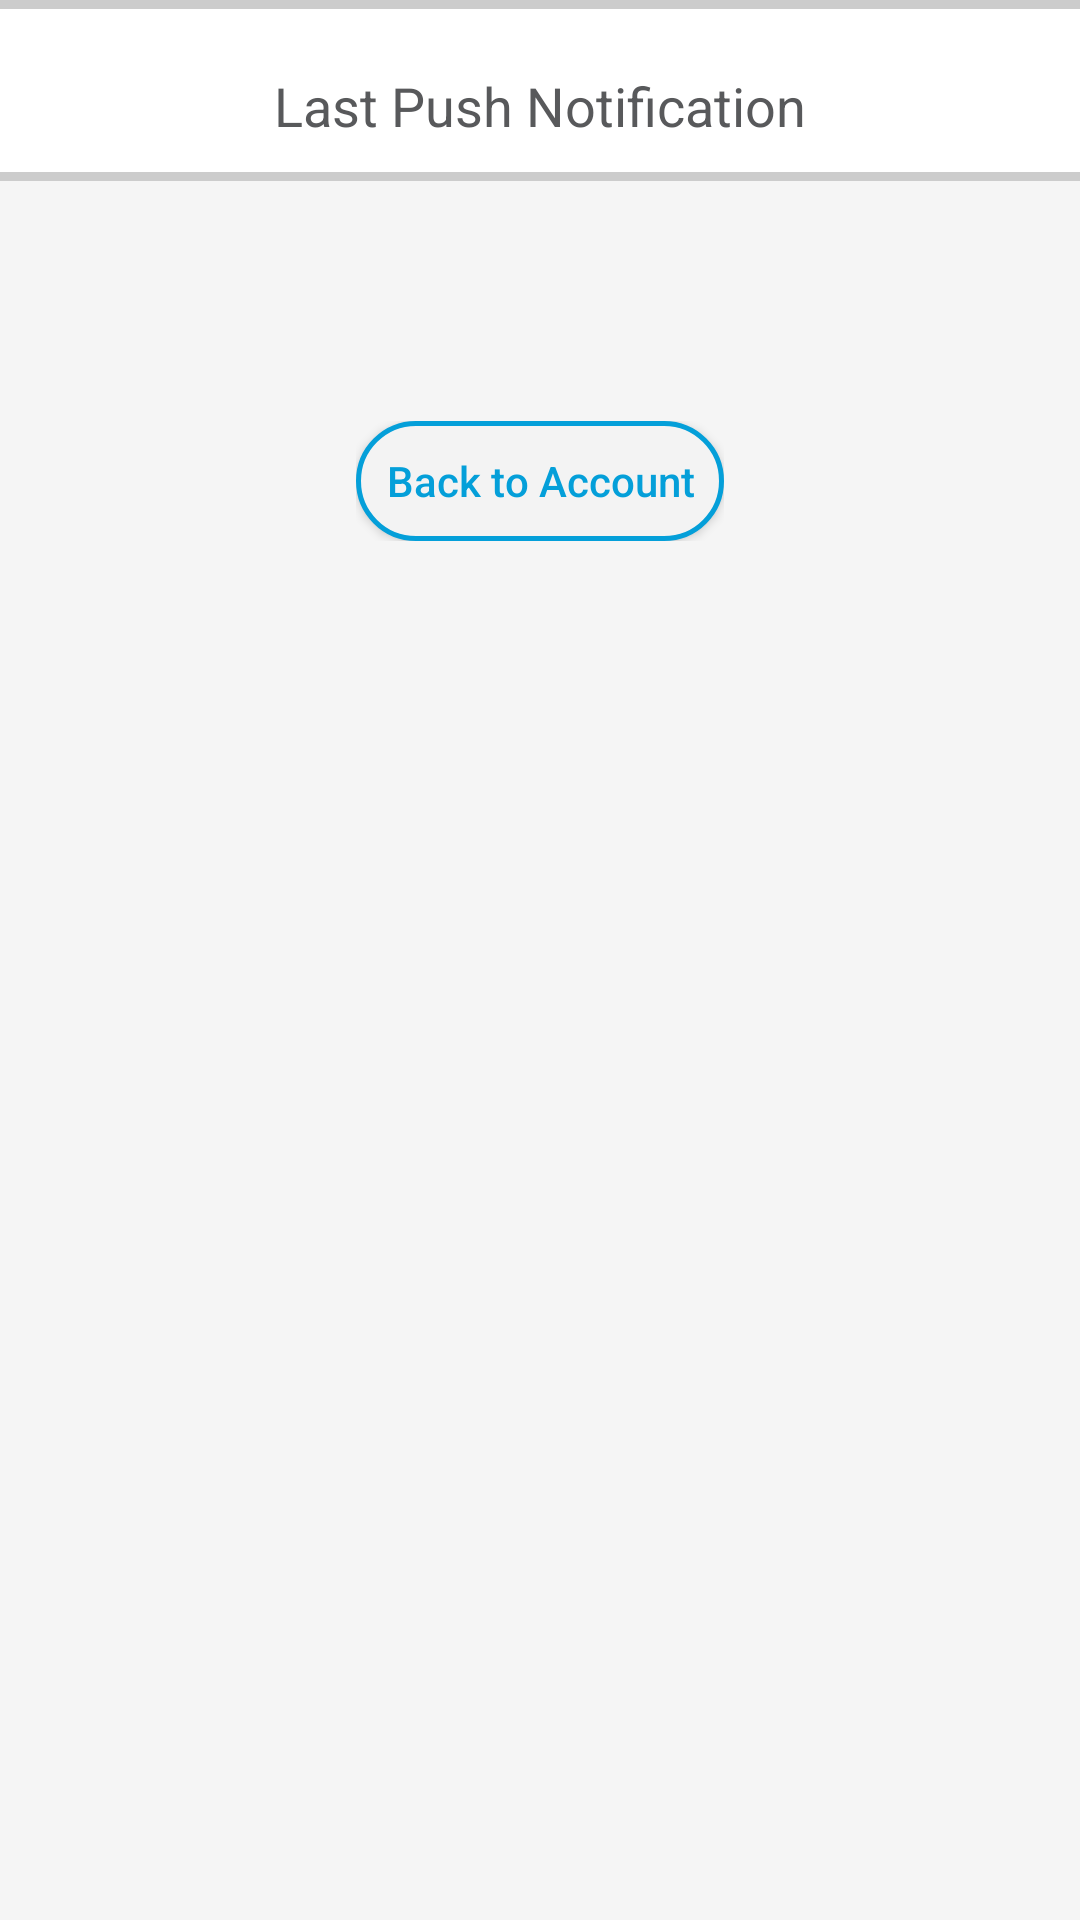

This screen was rendered from an Android layout file. Write that file and the resources it references.
<!-- AndroidManifest.xml: application theme AppTheme -->
<!-- res/layout/last_push_notification.xml -->
<?xml version="1.0" encoding="utf-8"?>
<LinearLayout xmlns:android="http://schemas.android.com/apk/res/android"
        xmlns:app="http://schemas.android.com/apk/res-auto"
        android:id="@+id/commonLayout"
        android:layout_width="match_parent"
        android:layout_height="match_parent"
        android:gravity="center"
        android:background="@android:color/white"
        android:orientation="vertical">
    <LinearLayout android:layout_width="match_parent" android:layout_height="3dp"
            android:background="#CCCCCC" ></LinearLayout>
    <TextView
            android:layout_width="match_parent"
            android:layout_height="wrap_content"
            android:layout_gravity="top|center"
            android:layout_marginTop="20dp"
            android:gravity="center"
            android:text="@string/last_push_notification"
            android:textColor="#58595B"
            android:textSize="18sp" />



    <LinearLayout
            android:layout_width="match_parent"
            android:layout_height="match_parent"
            android:layout_marginTop="10dp"
            android:background="#F5F5F5"
            android:gravity="center_horizontal"
            android:orientation="vertical">


        <LinearLayout
                android:layout_width="match_parent"
                android:layout_height="3dp"
                android:background="#CCCCCC"></LinearLayout>


        <LinearLayout
                android:id="@+id/identityLayout"
                android:layout_width="match_parent"
                android:layout_height="wrap_content"
                android:layout_margin="10dp"
                android:orientation="vertical"></LinearLayout>

        <ScrollView android:layout_width="match_parent" android:layout_height="wrap_content"
                android:layout_alignParentTop="true" android:fillViewport="true" android:paddingBottom="50dp">
            <LinearLayout android:layout_width="match_parent" android:layout_height="wrap_content" android:orientation="vertical" android:id="@+id/pushLayout"></LinearLayout>
        </ScrollView>

        <LinearLayout
                android:layout_width="wrap_content"
                android:layout_height="wrap_content"
                android:gravity="center_vertical"
                android:orientation="horizontal"
                android:padding="10dp">

            <Button
                    android:id="@+id/backToAccount"
                    android:layout_width="0dp"
                    android:layout_height="40dp"
                    android:layout_gravity="center"
                    android:layout_weight="1"
                    android:background="@drawable/button_background"
                    android:clickable="true"
                    android:padding="10dp"
                    android:text="@string/back_to_account"
                    android:textAllCaps="false"
                    android:textColor="@drawable/button_text_color" />

        </LinearLayout>
    </LinearLayout>
</LinearLayout>
<!-- resources referenced by this layout -->
<resources>
  <!-- drawable button_background (drawable) -->
  <?xml version="1.0" encoding="utf-8"?>
  <selector xmlns:android="http://schemas.android.com/apk/res/android">
      <item android:state_pressed="true">
          <shape android:shape="rectangle" android:textColor="#049FD9">
              <corners android:radius="30dip"></corners>
              <solid android:color="@android:color/white"/>
              <stroke android:width="5px" android:color="#049FD9" />
  
          </shape>
      </item>
      <item>
          <shape android:shape="rectangle" >
              
              <corners android:radius="30dip"></corners>
              <solid android:color="#F3F3F3"/>
              <stroke android:width="5px" android:color="#049FD9" />
          </shape>
      </item>
  </selector>
  <!-- drawable button_text_color (drawable) -->
  <selector xmlns:android="http://schemas.android.com/apk/res/android">
  
      
      <item android:state_focused="true"
            android:state_pressed="false"
            android:color="#049FD9" />
  
      
      <item android:state_focused="true"
            android:state_pressed="true"
            android:color="#049FD9" />
  
      
      <item android:state_focused="false"
            android:state_pressed="true"
            android:color="#049FD9" />
  
      
      <item android:color="#049FD9" />
  
  </selector>
  <string name="back_to_account">Back to Account</string>
  <string name="last_push_notification">Last Push Notification</string>
  <style name="AppTheme" parent="Theme.AppCompat.Light.DarkActionBar">
          
          <item name="colorPrimary">@color/colorPrimary</item>
          <item name="colorPrimaryDark">@color/colorPrimaryDark</item>
          <item name="colorAccent">@color/colorAccent</item>
      </style>
  <color name="colorPrimary">#049FD9</color>
  <color name="colorPrimaryDark">#0681AF</color>
  <color name="colorAccent">#D81B60</color>
</resources>
